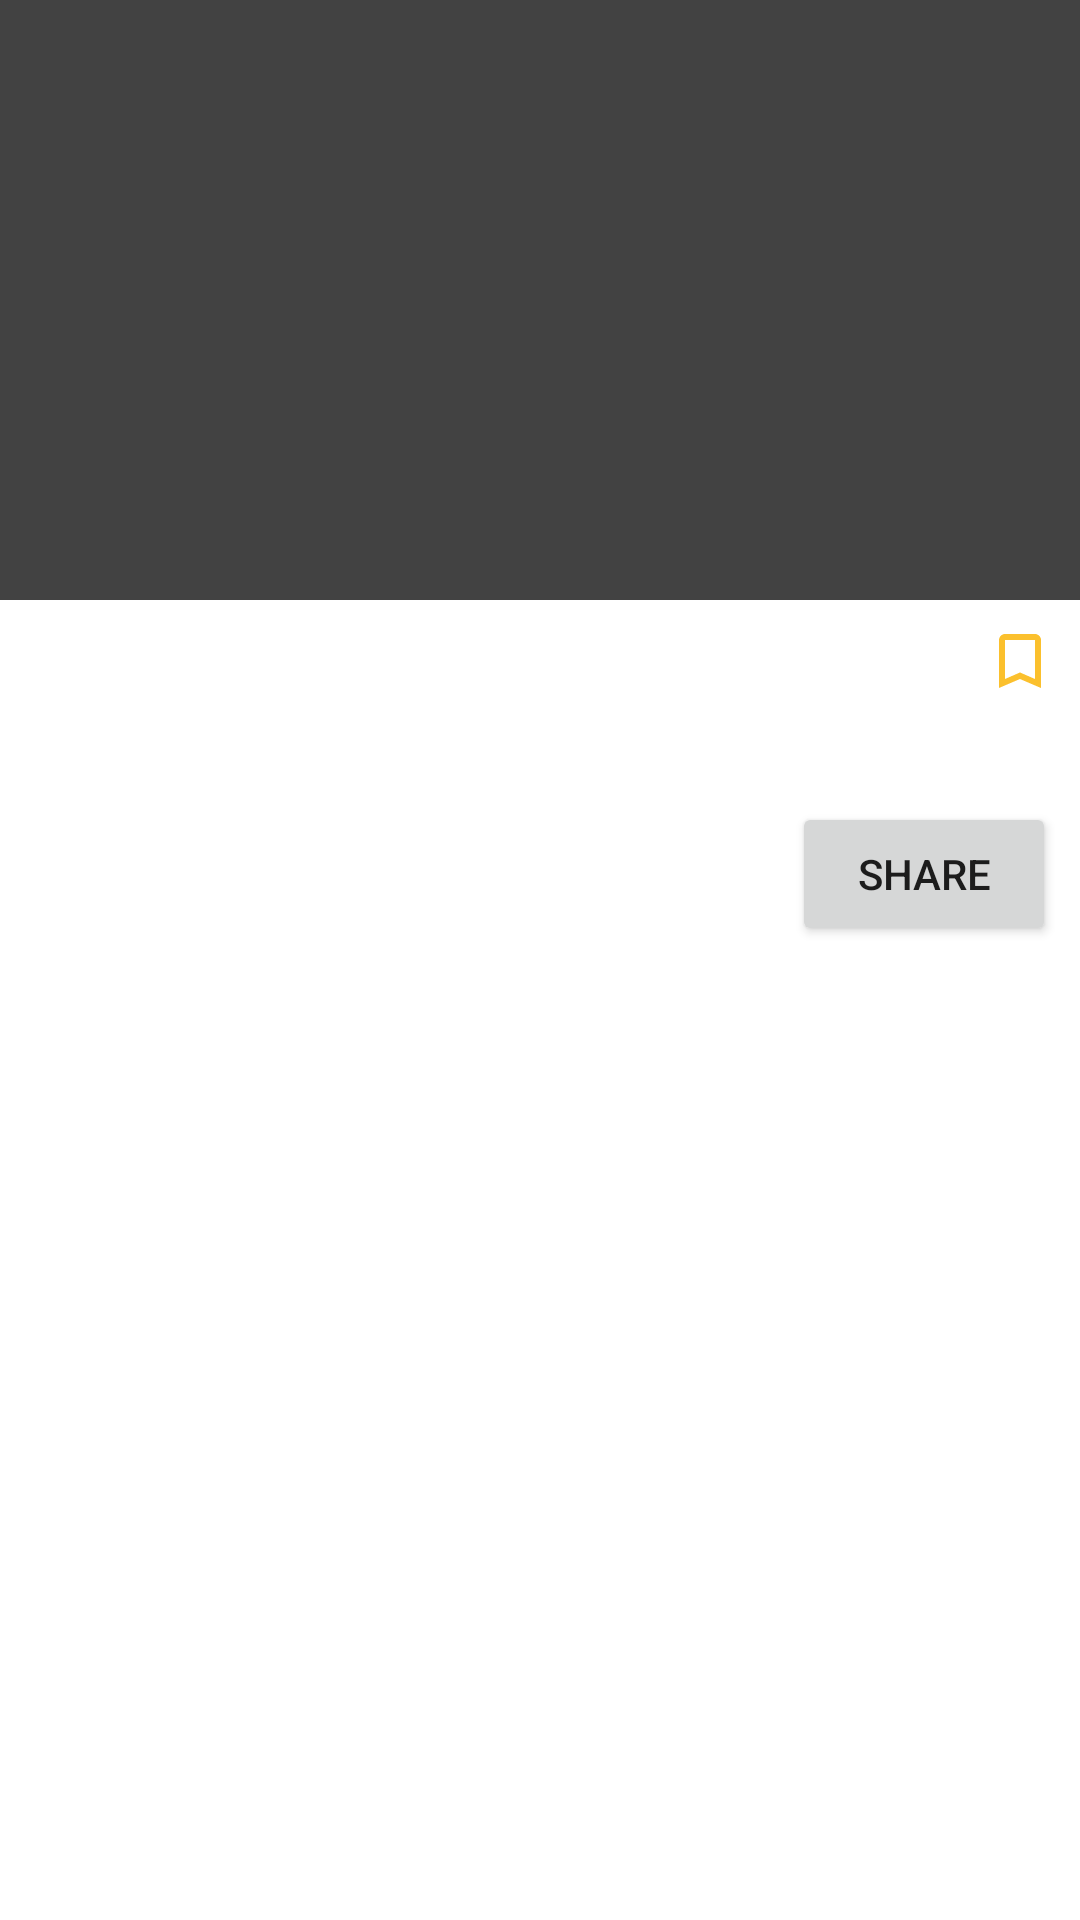

Write the Android layout XML for this screen, with the resource values it uses.
<!-- AndroidManifest.xml: application theme Theme.RSSReader -->
<!-- res/layout/fragment_feed_detail.xml -->
<?xml version="1.0" encoding="utf-8"?>
<ScrollView
    xmlns:android="http://schemas.android.com/apk/res/android"
    xmlns:app="http://schemas.android.com/apk/res-auto"
    xmlns:tools="http://schemas.android.com/tools"
    android:layout_width="match_parent"
    android:layout_height="match_parent">

<androidx.constraintlayout.widget.ConstraintLayout
    android:layout_width="match_parent"
    android:layout_height="wrap_content">

    <ImageView
        android:id="@+id/iv_feed_image"
        android:layout_width="0dp"
        android:layout_height="@dimen/height_feed_image"
        app:layout_constraintEnd_toEndOf="parent"
        app:layout_constraintStart_toStartOf="parent"
        app:layout_constraintTop_toTopOf="parent"
        android:scaleType="fitCenter"
        android:background="@color/cardview_dark_background"
        android:contentDescription="@string/content_des_feed_image" />

    <TextView
        android:id="@+id/tv_headline"
        android:layout_width="0dp"
        android:layout_height="wrap_content"
        android:layout_marginStart="8dp"
        android:layout_marginTop="8dp"
        android:textSize="@dimen/text_size_large"
        android:textStyle="bold"
        app:layout_constraintEnd_toStartOf="@+id/iv_bookmark"
        app:layout_constraintHorizontal_bias="0.0"
        app:layout_constraintStart_toStartOf="parent"
        app:layout_constraintTop_toBottomOf="@+id/iv_feed_image"
        tools:text="Feed Headline" />

    <ImageView
        android:id="@+id/iv_bookmark"
        android:layout_width="wrap_content"
        android:layout_height="0dp"
        android:layout_marginEnd="8dp"
        android:scaleType="fitCenter"
        app:layout_constraintBottom_toBottomOf="@+id/tv_headline"
        app:layout_constraintEnd_toEndOf="parent"
        app:layout_constraintTop_toTopOf="@+id/tv_headline"
        app:srcCompat="@drawable/ic_unbookmarked"
        android:contentDescription="@string/content_des_bookmark_status_of_feed" />


    <TextView
        android:id="@+id/tv_content"
        android:layout_width="0dp"
        android:layout_height="wrap_content"
        android:layout_marginStart="8dp"
        android:layout_marginTop="8dp"
        android:layout_marginEnd="8dp"
        app:layout_constraintEnd_toEndOf="parent"
        app:layout_constraintStart_toStartOf="parent"
        app:layout_constraintTop_toBottomOf="@+id/tv_headline"
        app:layout_constraintVertical_bias="0.0"
        tools:text="@string/text_lorem_ipsum" />

    <Button
        android:id="@+id/btShare"
        android:layout_width="wrap_content"
        android:layout_height="wrap_content"
        android:layout_marginStart="8dp"
        android:layout_marginTop="8dp"
        android:layout_marginEnd="8dp"
        android:layout_marginBottom="8dp"
        android:text="@string/btn_share"
        app:layout_constraintBottom_toBottomOf="parent"
        app:layout_constraintEnd_toEndOf="parent"
        app:layout_constraintTop_toBottomOf="@+id/tv_content" />

</androidx.constraintlayout.widget.ConstraintLayout>
</ScrollView>
<!-- resources referenced by this layout -->
<resources>
  <dimen name="height_feed_image">200dp</dimen>
  <dimen name="text_size_large">18sp</dimen>
  <!-- drawable ic_unbookmarked (drawable) -->
  <vector android:height="24dp" android:tint="@color/color_yellow"
      android:viewportHeight="24" android:viewportWidth="24"
      android:width="24dp" xmlns:android="http://schemas.android.com/apk/res/android">
      <path android:fillColor="@android:color/white" android:pathData="M17,3L7,3c-1.1,0 -1.99,0.9 -1.99,2L5,21l7,-3 7,3L19,5c0,-1.1 -0.9,-2 -2,-2zM17,18l-5,-2.18L7,18L7,5h10v13z"/>
  </vector>
  <string name="btn_share">Share</string>
  <string name="content_des_bookmark_status_of_feed">Bookmark status of feed</string>
  <string name="content_des_feed_image">Feed image</string>
  <string name="text_lorem_ipsum">But I must explain to you how all this mistaken idea of denouncing pleasure and praising pain was born and I will give you a complete account of the system, and expound the actual teachings of the great explorer of the truth, the master-builder of human happiness. No one rejects, dislikes, or avoids pleasure itself, because it is pleasure, but because those who do not know how to pursue pleasure rationally encounter consequences that are extremely painful. Nor again is there anyone who loves or pursues or desires to obtain pain of itself, because it is pain, but because occasionally circumstances occur in which toil and pain can procure him some great pleasure. To take a trivial example, which of us ever undertakes laborious physical exercise, except to obtain some advantage from it? But who has any right to find fault with a man who chooses to enjoy a pleasure that has no annoying consequences, or one who avoids a pain that produces no resultant pleasure?</string>
  <style name="Theme.RSSReader" parent="Theme.MaterialComponents.DayNight.DarkActionBar">
          
          <item name="colorPrimary">@color/yellow_700</item>
          <item name="colorPrimaryVariant">@color/yellow_a700</item>
          <item name="colorOnPrimary">@color/white</item>
          
          <item name="android:statusBarColor" tools:targetApi="l">?attr/colorPrimaryVariant</item>
          
      </style>
  <color name="color_yellow">@color/yellow_700</color>
  <color name="yellow_700">#FBC02D</color>
  <color name="yellow_a700">#FFAB00</color>
  <color name="white">#FFFFFFFF</color>
</resources>
